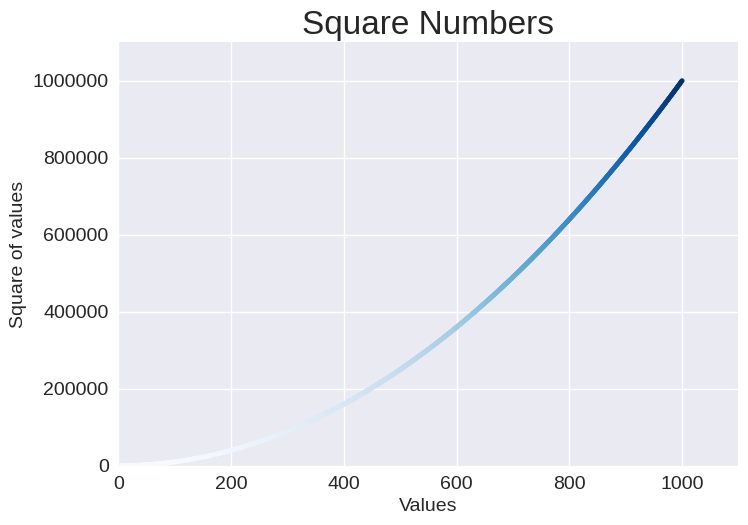

This chart was generated by the following Python code:
import matplotlib.pyplot as plt

x_values = range(1,1001)
y_values = [x**2 for x in x_values]

plt.style.use('seaborn-v0_8')
fig, ax = plt.subplots()
ax.scatter(x_values, y_values, c = y_values, cmap=plt.cm.Blues, s = 10)

# Set chart title and label axes.
ax.set_title("Square Numbers", fontsize = 24)
ax.set_xlabel("Values", fontsize = 14)
ax.set_ylabel("Square of values", fontsize = 14)

# Set size of tick labels.
ax.tick_params(labelsize = 14)

# Set the range for each axis.
ax.axis([0, 1100, 0, 1_100_000])
ax.ticklabel_format(style = 'plain')

plt.show()
#plt.savefig('squares_plot.png', bbox_inches = 'tight')
#plt.savefig('squares_plot2.png')